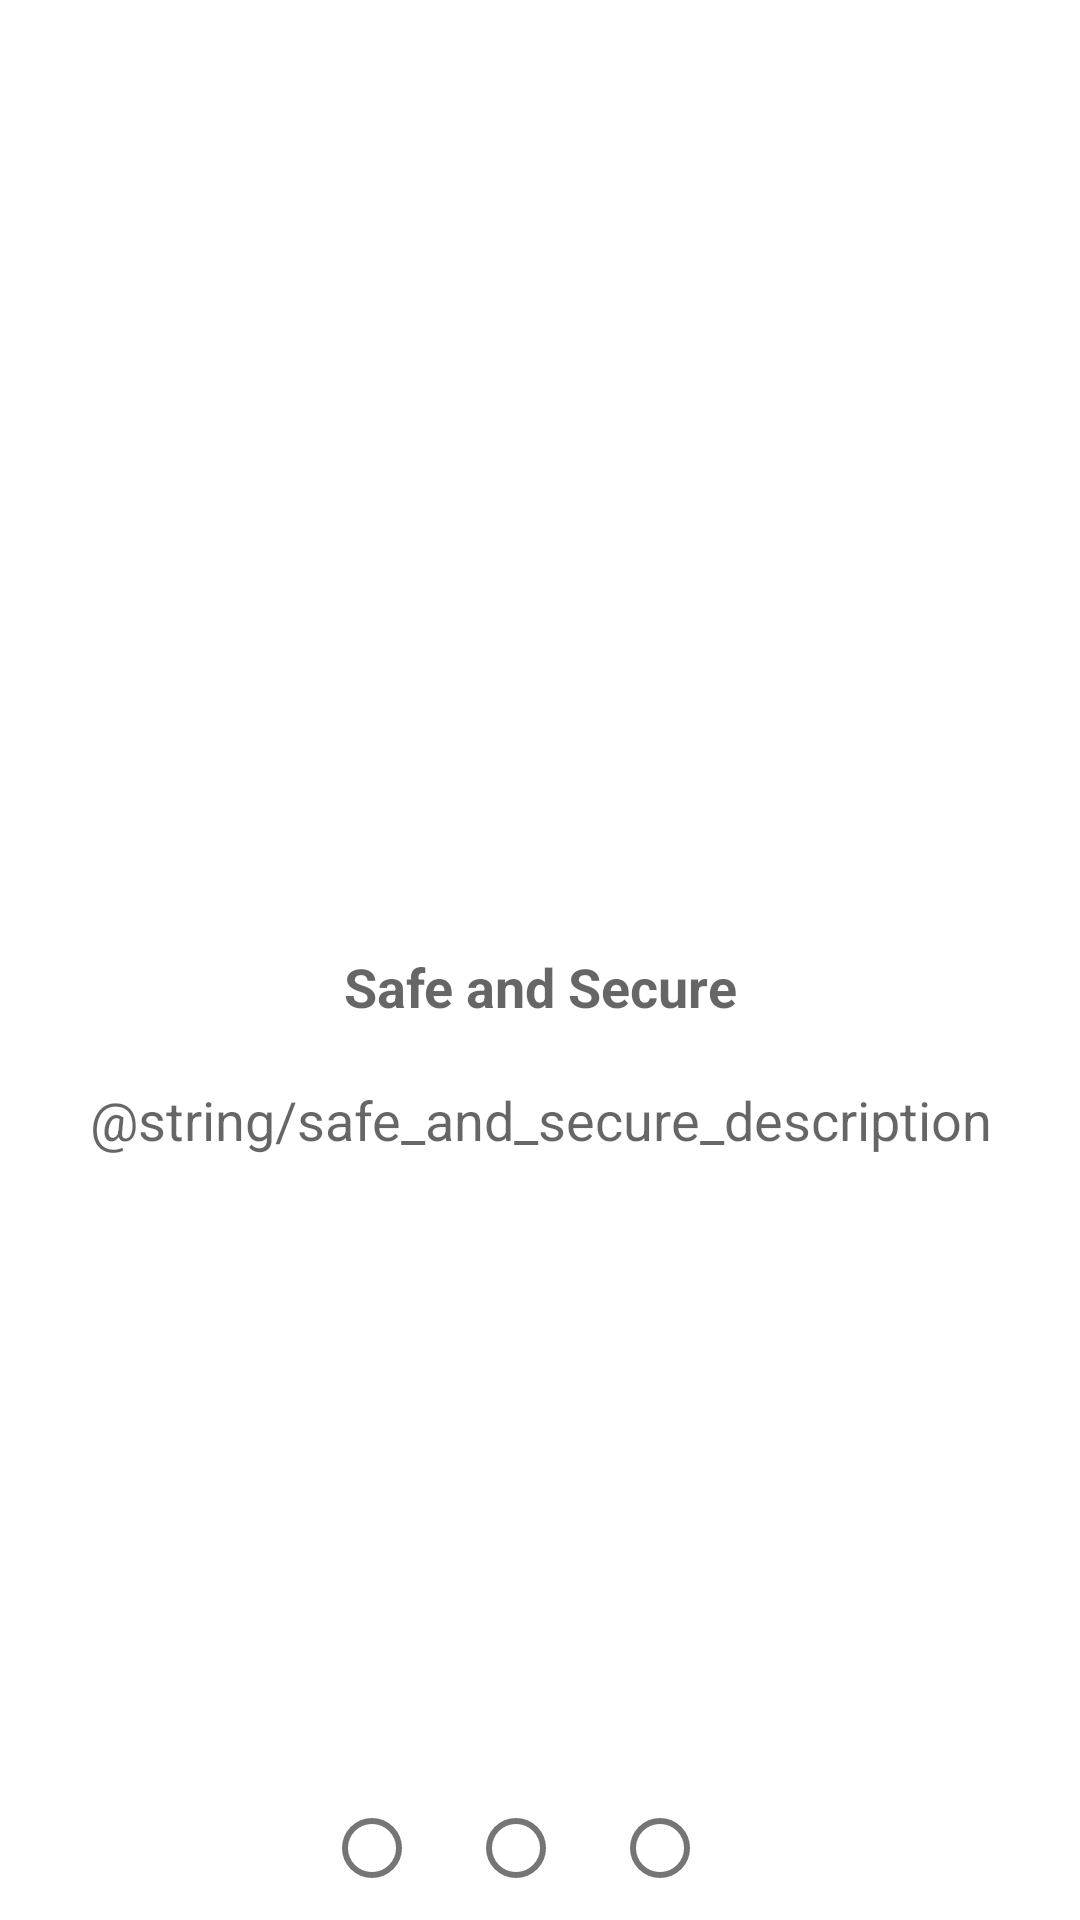

Here is an Android app screen rendered from its layout file. Give the layout XML and the strings, colors and styles it references.
<!-- AndroidManifest.xml: fallback theme Theme.MaterialComponents.DayNight.NoActionBar -->
<!-- res/layout/fragment_safeand_secure.xml -->
<?xml version="1.0" encoding="utf-8"?>
<androidx.constraintlayout.widget.ConstraintLayout xmlns:android="http://schemas.android.com/apk/res/android"
    xmlns:tools="http://schemas.android.com/tools"
    android:layout_width="match_parent"
    android:layout_height="match_parent"
    xmlns:app="http://schemas.android.com/apk/res-auto"
    tools:context=".one_time_registration.SafeandSecureFragment">

    
    <ScrollView
        android:id="@+id/parent_scrolling_layout"
        android:layout_width="match_parent"
        android:layout_height="wrap_content"
        app:layout_constraintTop_toTopOf="parent"
        app:layout_constraintBottom_toTopOf="@+id/terms_and_conditions_options"
        app:layout_constraintEnd_toEndOf="parent"
        app:layout_constraintStart_toStartOf="parent"
        >

        <LinearLayout
            android:id="@+id/child_layout"
            android:layout_width="match_parent"
            android:layout_height="match_parent"
            android:orientation="vertical"
            android:layout_marginHorizontal="15dp"
            android:layout_gravity="center_vertical"
            >

            <ImageView
                android:id="@+id/terms_and_condition_image"
                android:layout_width="wrap_content"
                android:layout_height="100dp"
                android:layout_gravity="center"
                android:src="@drawable/safeimg"
                />

            <TextView
                android:id="@+id/terms_and_condition_title"
                android:layout_width="match_parent"
                android:layout_height="wrap_content"
                android:gravity="center"
                android:layout_marginTop="10dp"
                android:text="Safe and Secure"
                android:textAppearance="@style/TextAppearance.AppCompat.Medium"
                android:textStyle="bold"
                />

            <TextView
                android:id="@+id/terms_and_condition_description"
                android:layout_width="match_parent"
                android:layout_height="wrap_content"
                android:layout_marginTop="20dp"
                android:gravity="center"
                android:text="@string/safe_and_secure_description"
                android:textAppearance="@style/TextAppearance.AppCompat.Medium"
                />

        </LinearLayout>

    </ScrollView>

    <RadioGroup
        android:id="@+id/terms_and_conditions_options"
        android:layout_width="match_parent"
        android:layout_height="wrap_content"
        android:layout_marginTop="10dp"
        app:layout_constraintBottom_toBottomOf="parent"
        app:layout_constraintStart_toStartOf="parent"
        app:layout_constraintEnd_toEndOf="parent"
        >

        <LinearLayout
            android:id="@+id/child_child_layout"
            android:layout_width="match_parent"
            android:layout_height="match_parent"
            android:orientation="horizontal"
            android:gravity="center"
            >

            <RadioButton
                android:id="@+id/safe_secure_step1"
                android:layout_width="wrap_content"
                android:layout_height="wrap_content"
                />

            <RadioButton
                android:id="@+id/safe_secure_step2"
                android:layout_width="wrap_content"
                android:layout_height="wrap_content"/>

            <RadioButton
                android:id="@+id/safe_secure_step3"
                android:layout_width="wrap_content"
                android:layout_height="wrap_content"/>

        </LinearLayout>

    </RadioGroup>

</androidx.constraintlayout.widget.ConstraintLayout>
<!-- resources referenced by this layout -->
<resources>

</resources>
